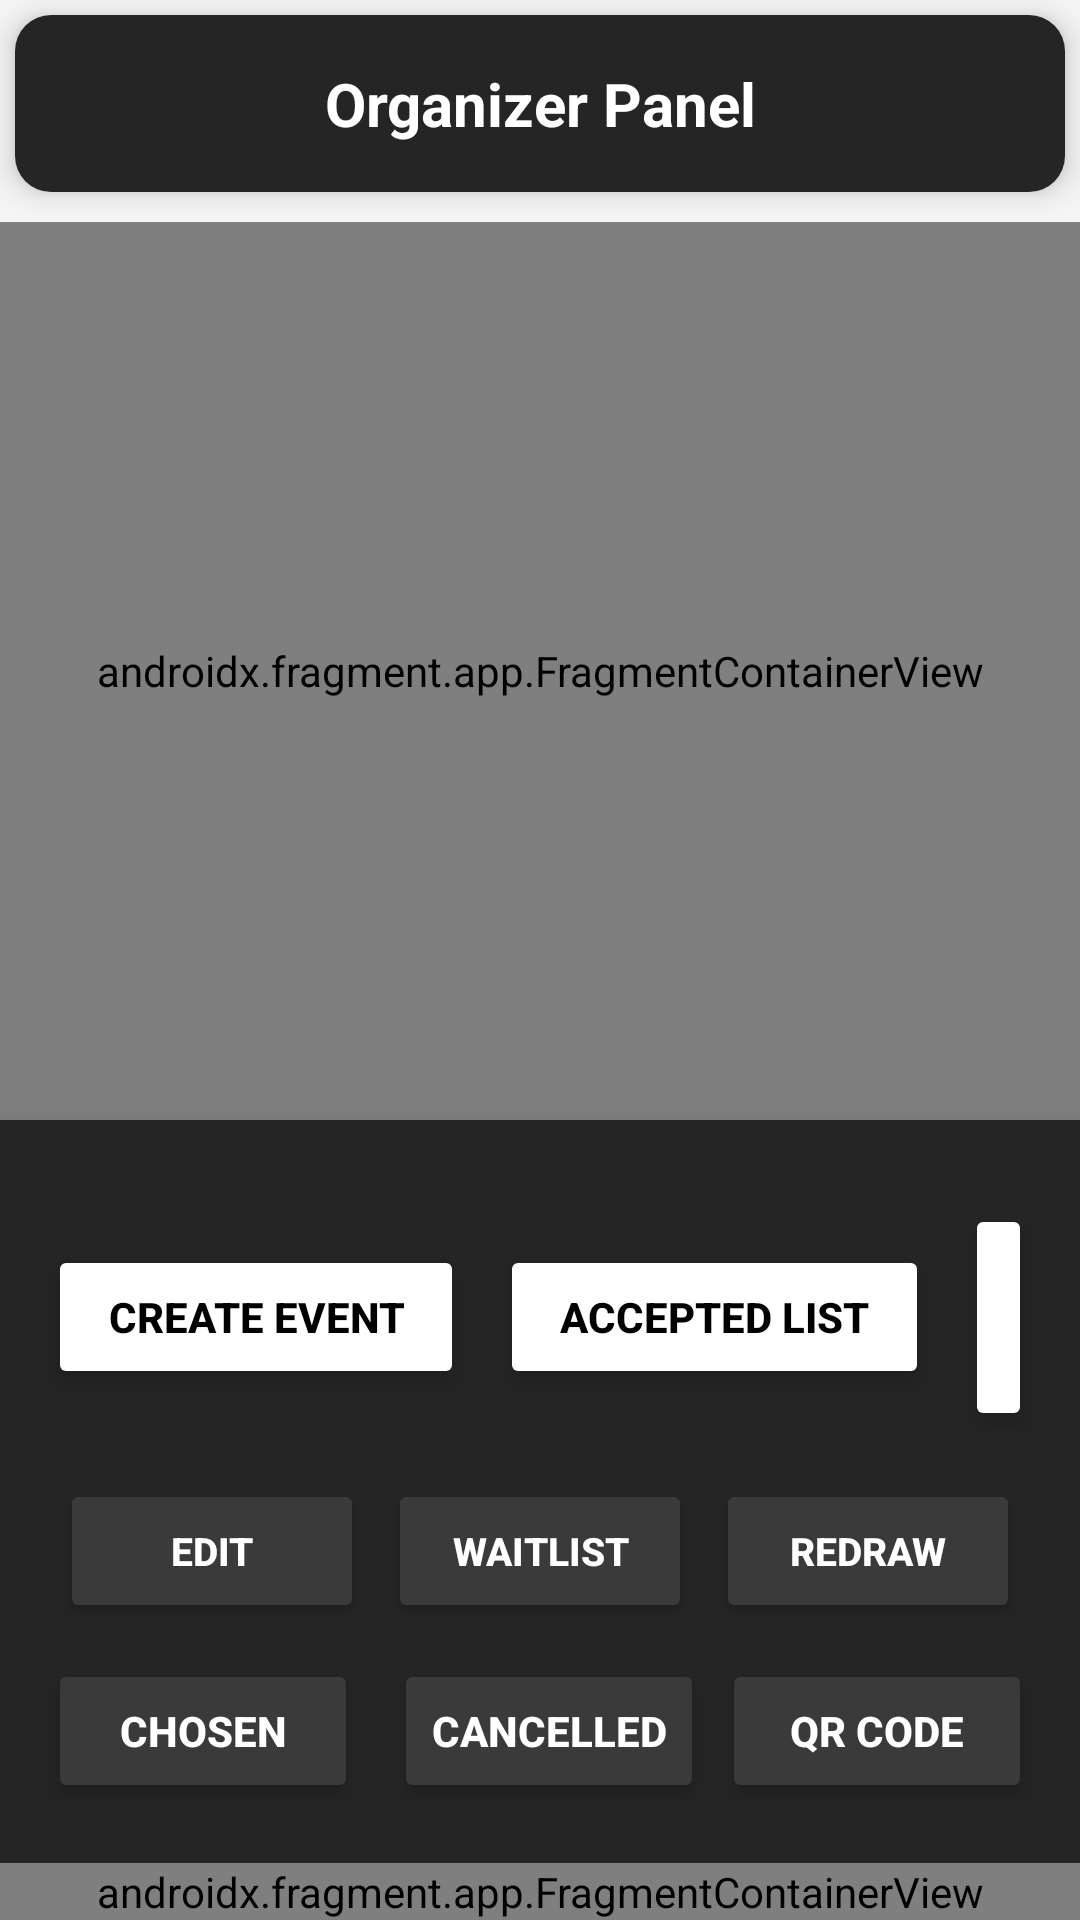

This screen was rendered from an Android layout file. Write that file and the resources it references.
<!-- AndroidManifest.xml: application theme Theme.EventLottery -->
<!-- res/layout/activity_organizer_panel.xml -->
<?xml version="1.0" encoding="utf-8"?>
<androidx.constraintlayout.widget.ConstraintLayout
    xmlns:android="http://schemas.android.com/apk/res/android"
    xmlns:app="http://schemas.android.com/apk/res-auto"
    xmlns:tools="http://schemas.android.com/tools"
    android:id="@+id/main"
    android:layout_width="match_parent"
    android:layout_height="match_parent"
    android:background="#F5F5F5"
    tools:context=".view.OrganizerPanel">

    
    <androidx.cardview.widget.CardView
        android:id="@+id/titleCard"
        android:layout_width="0dp"
        android:layout_height="wrap_content"
        android:layout_margin="5dp"
        app:cardCornerRadius="12dp"
        app:cardElevation="6dp"
        android:backgroundTint="#FFFFFF"
        app:layout_constraintTop_toTopOf="parent"
        app:layout_constraintStart_toStartOf="parent"
        app:layout_constraintEnd_toEndOf="parent">

        <TextView
            android:id="@+id/titleText"
            android:layout_width="match_parent"
            android:layout_height="wrap_content"
            android:padding="16dp"
            android:text="Organizer Panel"
            android:textSize="20sp"
            android:textStyle="bold"
            android:background="#252525"
            android:gravity="center"
            android:textColor="@color/white" />
    </androidx.cardview.widget.CardView>


    <androidx.fragment.app.FragmentContainerView
        android:id="@+id/eventListFragment"
        android:name="com.example.eventlottery.view.EventlistFragment"
        android:layout_width="0dp"
        android:layout_height="0dp"
        android:layout_marginTop="10dp"
        app:layout_constraintTop_toBottomOf="@id/titleCard"
        app:layout_constraintStart_toStartOf="parent"
        app:layout_constraintEnd_toEndOf="parent"
        app:layout_constraintBottom_toTopOf="@+id/linearLayout5" />

    
    <LinearLayout
        android:id="@+id/linearLayout5"
        android:layout_width="0dp"
        android:layout_height="wrap_content"
        android:orientation="vertical"
        android:paddingHorizontal="16dp"
        android:paddingTop="16dp"
        android:paddingBottom="8dp"
        android:background="#252525"
        android:elevation="8dp"
        app:layout_constraintBottom_toTopOf="@+id/fragmentContainerView"
        app:layout_constraintStart_toStartOf="parent"
        app:layout_constraintEnd_toEndOf="parent">

        
        <LinearLayout
            android:layout_width="match_parent"
            android:layout_height="wrap_content"
            android:gravity="center"
            android:orientation="horizontal"
            android:layout_marginTop="12dp">

            <Button
                android:id="@+id/createEventButton"
                android:layout_width="wrap_content"
                android:layout_height="wrap_content"
                android:text="Create Event"
                android:textSize="14sp"
                android:textStyle="bold"
                android:backgroundTint="#FFFFFF"
                android:textColor="#000000"
                android:paddingHorizontal="20dp"
                android:paddingVertical="12dp"
                android:elevation="4dp"
                android:stateListAnimator="@null" />

            <Button
                android:id="@+id/view_finalized_list_button"
                android:layout_width="wrap_content"
                android:layout_height="wrap_content"
                android:layout_marginStart="12dp"
                android:text="Accepted List"
                android:textSize="14sp"
                android:textStyle="bold"
                android:backgroundTint="#FFFFFF"
                android:textColor="#000000"
                android:paddingHorizontal="20dp"
                android:paddingVertical="12dp"
                android:elevation="4dp"
                android:stateListAnimator="@null" />

            <Button
                android:id="@+id/mapButton"
                android:layout_width="wrap_content"
                android:layout_height="wrap_content"
                android:layout_marginStart="12dp"
                android:backgroundTint="#FFFFFF"
                android:elevation="4dp"
                android:paddingHorizontal="20dp"
                android:paddingVertical="12dp"
                android:stateListAnimator="@null"
                android:text="Map"
                android:textColor="#000000"
                android:textSize="14sp"
                android:textStyle="bold" />
        </LinearLayout>

        
        <LinearLayout
            android:layout_width="match_parent"
            android:layout_height="wrap_content"
            android:orientation="horizontal"
            android:layout_marginTop="12dp"
            android:layout_marginBottom="8dp">

            <Button
                android:id="@+id/editEventButton"
                android:layout_width="0dp"
                android:layout_height="wrap_content"
                android:layout_margin="4dp"
                android:layout_weight="1"
                android:text="Edit"
                android:textSize="13sp"
                android:textStyle="bold"
                android:backgroundTint="#3A3A3A"
                android:textColor="#FFFFFF"
                android:elevation="2dp"
                android:stateListAnimator="@null" />

            <Button
                android:id="@+id/viewWaitlistButton"
                android:layout_width="0dp"
                android:layout_height="wrap_content"
                android:layout_margin="4dp"
                android:layout_weight="1"
                android:text="Waitlist"
                android:textSize="13sp"
                android:textStyle="bold"
                android:backgroundTint="#3A3A3A"
                android:textColor="#FFFFFF"
                android:elevation="2dp"
                android:stateListAnimator="@null" />

            <Button
                android:id="@+id/redrawEventButton"
                android:layout_width="0dp"
                android:layout_height="wrap_content"
                android:layout_margin="4dp"
                android:layout_weight="1"
                android:text="Redraw"
                android:textSize="13sp"
                android:textStyle="bold"
                android:backgroundTint="#3A3A3A"
                android:textColor="#FFFFFF"
                android:elevation="2dp"
                android:stateListAnimator="@null" />
        </LinearLayout>

        
        <LinearLayout
            android:layout_width="match_parent"
            android:layout_height="wrap_content"
            android:orientation="horizontal"
            android:layout_marginBottom="12dp">

            <Button
                android:id="@+id/viewChosenEntrantsButton"
                android:layout_width="0dp"
                android:layout_height="wrap_content"
                android:layout_weight="1"
                android:layout_marginEnd="6dp"
                android:text="Chosen"
                android:textSize="14sp"
                android:textStyle="bold"
                android:backgroundTint="#3A3A3A"
                android:textColor="#FFFFFF"
                android:elevation="3dp"
                android:stateListAnimator="@null" />

            <Button
                android:id="@+id/viewCancelledEntrantsButton"
                android:layout_width="0dp"
                android:layout_height="wrap_content"
                android:layout_weight="1"
                android:layout_marginStart="6dp"
                android:text="Cancelled"
                android:textSize="14sp"
                android:textStyle="bold"
                android:backgroundTint="#3A3A3A"
                android:textColor="#FFFFFF"
                android:elevation="3dp"
                android:stateListAnimator="@null" />

            <Button
                android:id="@+id/downloadQRCode"
                android:layout_width="0dp"
                android:layout_height="wrap_content"
                android:layout_weight="1"
                android:layout_marginStart="6dp"
                android:text="QR Code"
                android:textSize="14sp"
                android:textStyle="bold"
                android:backgroundTint="#3A3A3A"
                android:textColor="#FFFFFF"
                android:elevation="3dp"
                android:stateListAnimator="@null" />
        </LinearLayout>

    </LinearLayout>

    
    <androidx.fragment.app.FragmentContainerView
        android:id="@+id/fragmentContainerView"
        android:name="com.example.eventlottery.view.TaskbarFragment"
        android:layout_width="0dp"
        android:layout_height="wrap_content"
        android:background="@color/white"
        android:elevation="8dp"
        app:layout_constraintBottom_toBottomOf="parent"
        app:layout_constraintStart_toStartOf="parent"
        app:layout_constraintEnd_toEndOf="parent"
        tools:layout="@layout/fragment_home_taskbar" />

</androidx.constraintlayout.widget.ConstraintLayout>
<!-- res/layout/fragment_home_taskbar.xml (included above) -->
<?xml version="1.0" encoding="utf-8"?>
<androidx.constraintlayout.widget.ConstraintLayout
    xmlns:android="http://schemas.android.com/apk/res/android"
    xmlns:app="http://schemas.android.com/apk/res-auto"
    android:layout_width="match_parent"
    android:layout_height="wrap_content"
    android:background="@color/white"
    android:paddingVertical="1dp">

    
    <ImageView
        android:id="@+id/homeIcon"
        android:layout_width="40dp"
        android:layout_height="40dp"
        android:adjustViewBounds="true"
        android:scaleType="fitCenter"
        app:srcCompat="@drawable/outline_home_24"
        app:layout_constraintBottom_toBottomOf="parent"
        app:layout_constraintStart_toStartOf="parent"
        app:layout_constraintEnd_toStartOf="@+id/cameraIcon"
        android:layout_marginBottom="16dp"
        app:layout_constraintHorizontal_chainStyle="spread" />

    
    <ImageView
        android:id="@+id/cameraIcon"
        android:layout_width="40dp"
        android:layout_height="40dp"
        android:adjustViewBounds="true"
        android:scaleType="fitCenter"
        app:srcCompat="@drawable/outline_camera_alt_24"
        app:layout_constraintBottom_toBottomOf="parent"
        app:layout_constraintStart_toEndOf="@+id/homeIcon"
        app:layout_constraintEnd_toStartOf="@+id/personIcon"
        android:layout_marginBottom="16dp" />

    
    <ImageView
        android:id="@+id/personIcon"
        android:layout_width="40dp"
        android:layout_height="40dp"
        android:adjustViewBounds="true"
        android:scaleType="fitCenter"
        app:srcCompat="@drawable/outline_person_24"
        app:layout_constraintBottom_toBottomOf="parent"
        app:layout_constraintStart_toEndOf="@+id/cameraIcon"
        app:layout_constraintEnd_toStartOf="@+id/OrganizerIcon"
        android:layout_marginBottom="16dp" />

    
    <ImageView
        android:id="@+id/OrganizerIcon"
        android:layout_width="40dp"
        android:layout_height="40dp"
        android:background="@android:color/transparent"
        android:contentDescription="Events"
        app:srcCompat="@drawable/hexagon"
        android:scaleType="fitCenter"
        app:layout_constraintBottom_toBottomOf="parent"
        app:layout_constraintStart_toEndOf="@+id/personIcon"
        app:layout_constraintEnd_toStartOf="@+id/notificationIcon"
        android:layout_marginBottom="16dp" />

    
    <ImageView
        android:id="@+id/notificationIcon"
        android:layout_width="40dp"
        android:layout_height="40dp"
        android:adjustViewBounds="true"
        android:scaleType="fitCenter"
        app:srcCompat="@drawable/outline_circle_notifications_24"
        app:layout_constraintBottom_toBottomOf="parent"
        app:layout_constraintStart_toEndOf="@+id/OrganizerIcon"
        app:layout_constraintEnd_toStartOf="@id/adminPanelIcon"
        android:layout_marginBottom="16dp" />

    
    <ImageView
        android:id="@+id/adminPanelIcon"
        android:layout_width="40dp"
        android:layout_height="40dp"
        android:layout_marginBottom="16dp"
        android:adjustViewBounds="true"
        android:scaleType="fitCenter"
        android:visibility="gone"
        app:layout_constraintBottom_toBottomOf="parent"
        app:layout_constraintStart_toEndOf="@+id/notificationIcon"
        app:layout_constraintEnd_toEndOf="parent"
        app:srcCompat="@drawable/outline_admin_panel_settings_24" />

</androidx.constraintlayout.widget.ConstraintLayout>
<!-- resources referenced by this layout -->
<resources>
  <color name="white">#FFFFFFFF</color>
  <!-- drawable hexagon (drawable) -->
  <vector xmlns:android="http://schemas.android.com/apk/res/android"
      android:width="24dp"
      android:height="24dp"
      android:viewportWidth="960"
      android:viewportHeight="960">
    <path
        android:pathData="M272,840 L64,480l208,-360h416l208,360 -208,360L272,840ZM318,760h324l161,-280 -161,-280L318,200L156,480l162,280ZM480,480Z"
        android:fillColor="#1f1f1f"/>
  </vector>
  <style name="Theme.EventLottery" parent="Base.Theme.EventLottery" />
  <style name="Base.Theme.EventLottery" parent="Theme.Material3.DayNight.NoActionBar">
          
          
          <item name="android:statusBarColor">@color/black</item>
      </style>
  <color name="black">#FF000000</color>
</resources>
